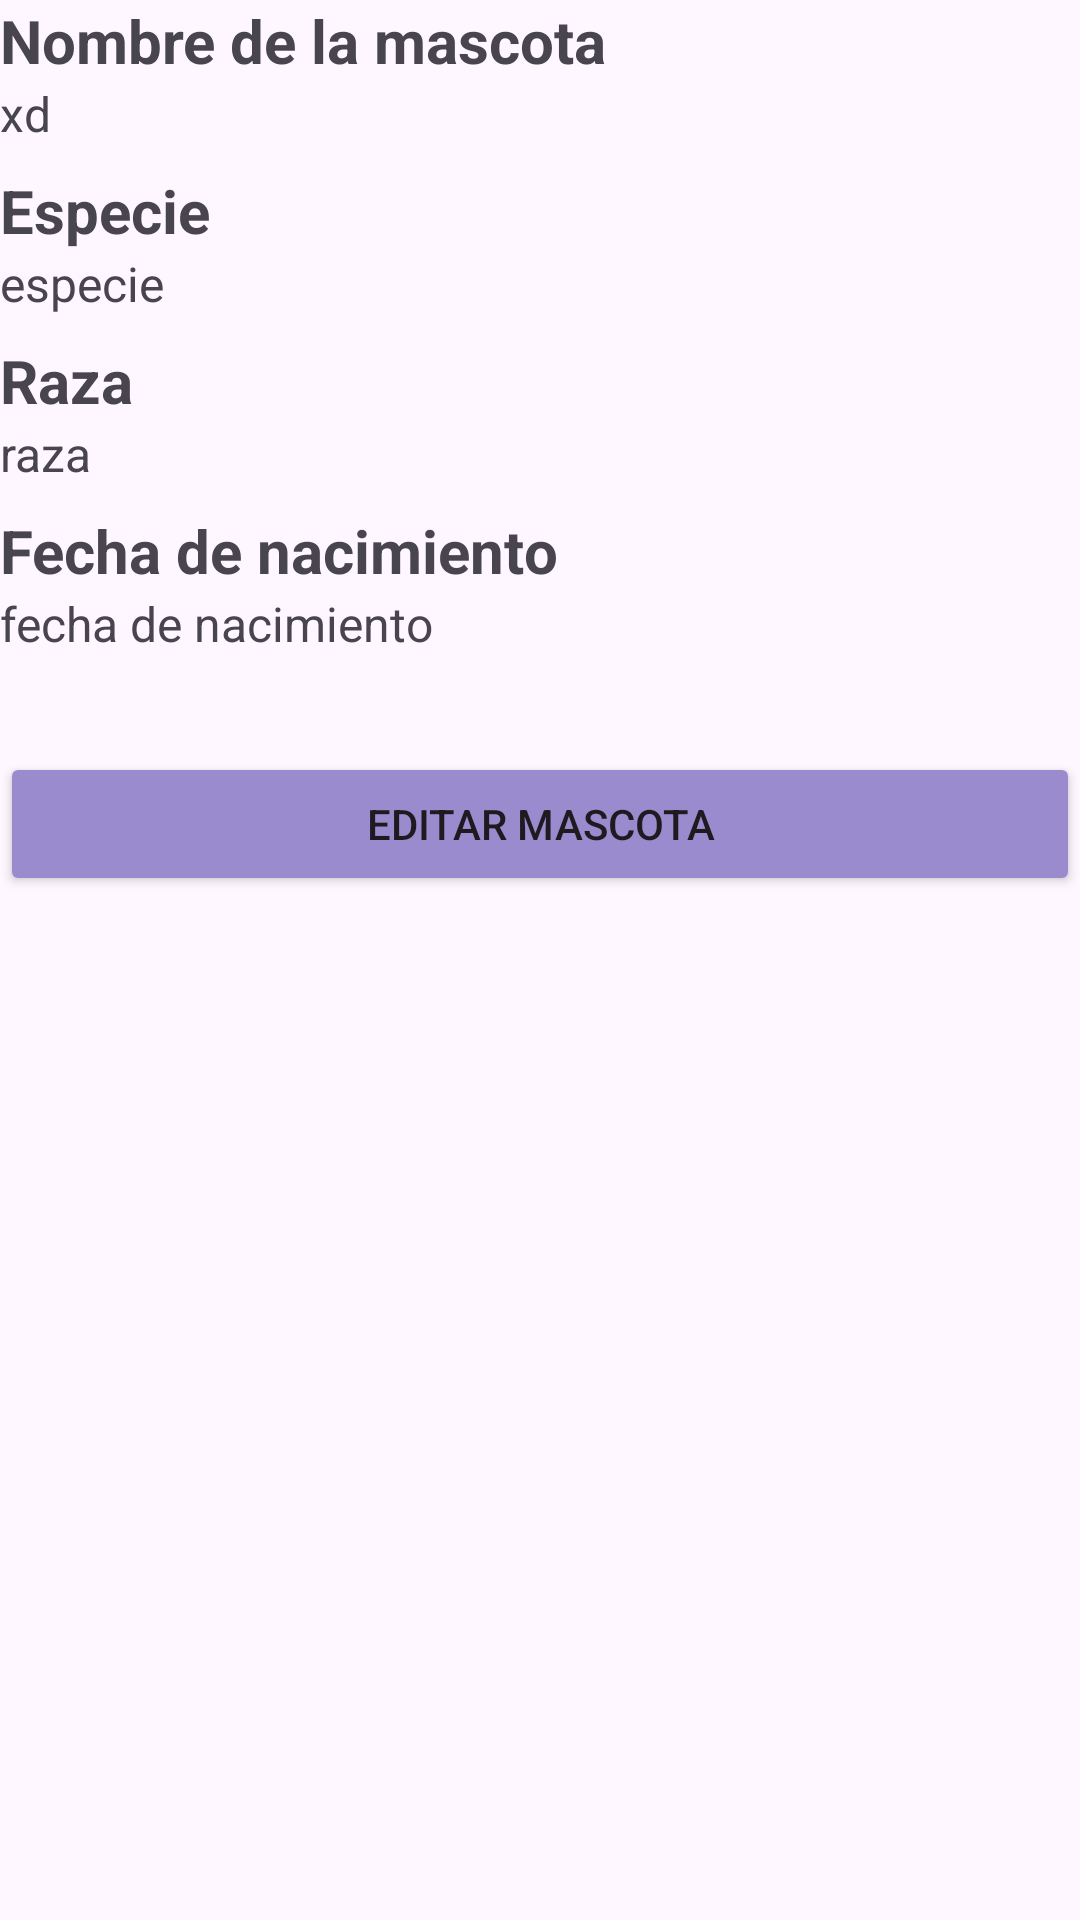

Here is an Android app screen rendered from its layout file. Give the layout XML and the strings, colors and styles it references.
<!-- AndroidManifest.xml: application theme Theme.Material3.Light.NoActionBar -->
<!-- res/layout/fragment_visualizar_mascota.xml -->
<?xml version="1.0" encoding="utf-8"?>
<LinearLayout xmlns:android="http://schemas.android.com/apk/res/android"
    xmlns:app="http://schemas.android.com/apk/res-auto"
    xmlns:tools="http://schemas.android.com/tools"
    android:layout_width="match_parent"
    android:layout_height="wrap_content"
    android:orientation="vertical"
    tools:context=".VisualizarMascotaFragment">

    <TextView
        android:layout_width="match_parent"
        android:layout_height="wrap_content"
        android:text="Nombre de la mascota"
        android:textSize="20sp"
        android:textStyle="bold" />

    <TextView
        android:id="@+id/nombreMascotaDetalles"
        android:layout_width="match_parent"
        android:layout_height="wrap_content"
        android:text="xd"
        android:textSize="16sp" />

    <TextView
        android:layout_width="match_parent"
        android:layout_height="wrap_content"
        android:layout_marginTop="8dp"
        android:text="Especie"
        android:textSize="20sp"
        android:textStyle="bold" />

    <TextView
        android:id="@+id/especieMascotaDetalles"
        android:layout_width="match_parent"
        android:layout_height="wrap_content"
        android:text="especie"
        android:textSize="16sp" />

    <TextView
        android:layout_width="match_parent"
        android:layout_height="wrap_content"
        android:layout_marginTop="8dp"
        android:text="Raza"
        android:textSize="20sp"
        android:textStyle="bold" />

    <TextView
        android:id="@+id/razaMascotaDetalles"
        android:layout_width="match_parent"
        android:layout_height="wrap_content"
        android:text="raza"
        android:textSize="16sp" />

    <TextView
        android:layout_width="match_parent"
        android:layout_height="wrap_content"
        android:layout_marginTop="8dp"
        android:text="Fecha de nacimiento"
        android:textSize="20sp"
        android:textStyle="bold" />

    <TextView
        android:id="@+id/fechaNacimientoMascotaDetalles"
        android:layout_width="match_parent"
        android:layout_height="wrap_content"
        android:text="fecha de nacimiento"
        android:textSize="16sp" />

    <Button
        android:id="@+id/buttonEditar"
        android:layout_width="match_parent"
        android:layout_height="wrap_content"
        android:layout_marginTop="32dp"
        android:backgroundTint="#9A8BCF"
        android:text="Editar Mascota"
        app:cornerRadius="10dp" />

</LinearLayout>
<!-- resources referenced by this layout -->
<resources>

</resources>
